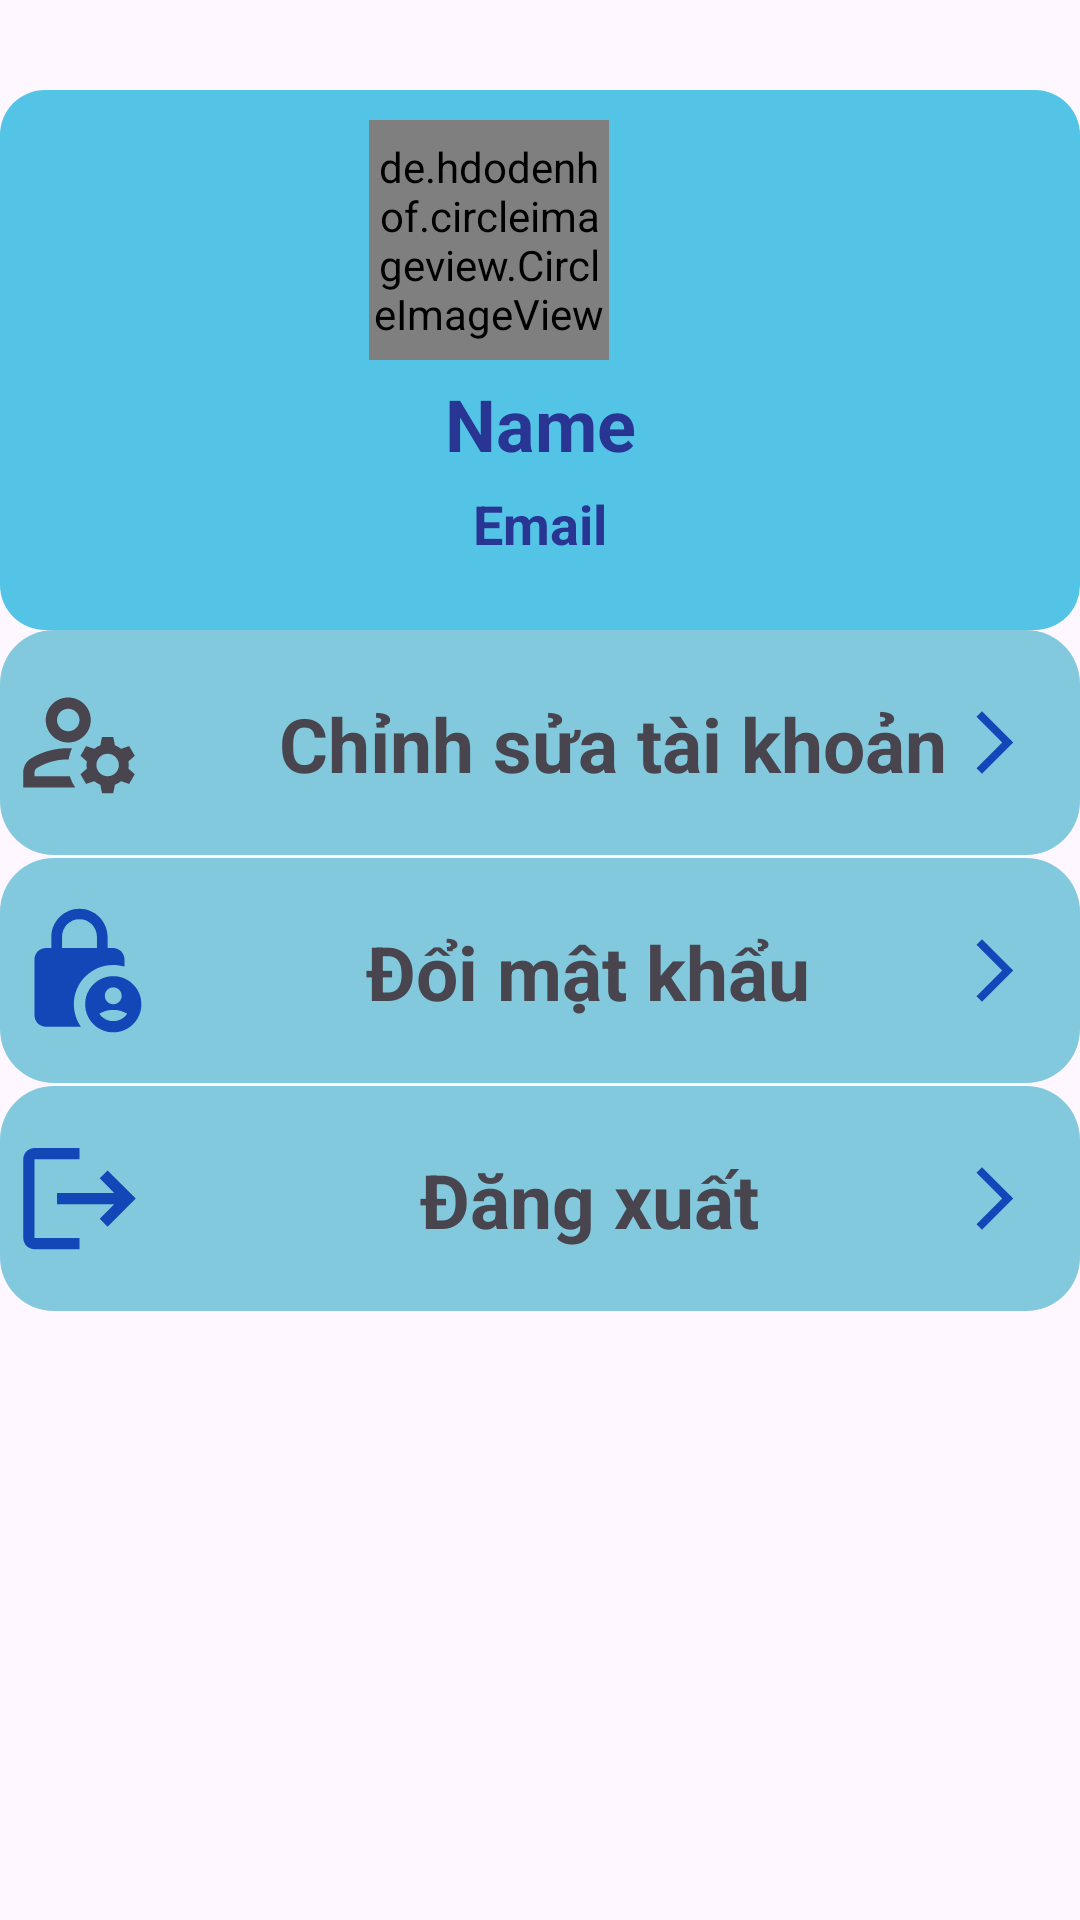

This screen was rendered from an Android layout file. Write that file and the resources it references.
<!-- AndroidManifest.xml: application theme Theme.DatVeTauMobileApp -->
<!-- res/layout/fragment_taikhoan.xml -->
<?xml version="1.0" encoding="utf-8"?>
<androidx.constraintlayout.widget.ConstraintLayout xmlns:android="http://schemas.android.com/apk/res/android"
    xmlns:app="http://schemas.android.com/apk/res-auto"
    xmlns:tools="http://schemas.android.com/tools"
    android:layout_width="match_parent"
    android:layout_height="match_parent">

    <androidx.constraintlayout.widget.ConstraintLayout
        android:id="@+id/layout_EditUser"
        android:layout_width="match_parent"
        android:layout_height="180dp"
        android:layout_marginTop="30dp"
        android:background="@drawable/bg_edit_text"
        app:layout_constraintEnd_toEndOf="parent"
        app:layout_constraintTop_toTopOf="parent">

        <de.hdodenhof.circleimageview.CircleImageView
            android:id="@+id/circleImageView2"
            android:layout_width="80dp"
            android:layout_height="80dp"
            android:layout_marginTop="10dp"
            android:layout_marginEnd="157dp"
            android:src="@drawable/avatar"
            app:layout_constraintEnd_toEndOf="parent"
            app:layout_constraintTop_toTopOf="parent" />

        <TextView
            android:id="@+id/txtName_ProfileUser"
            android:layout_width="match_parent"
            android:layout_height="wrap_content"
            android:layout_marginTop="5dp"
            android:text="Name"
            android:textAlignment="center"
            android:textColor="#283593"
            android:textSize="24sp"
            android:textStyle="bold"
            app:layout_constraintEnd_toEndOf="parent"
            app:layout_constraintTop_toBottomOf="@+id/circleImageView2" />

        <TextView
            android:id="@+id/txtEmail_ProfileUser"
            android:layout_width="match_parent"
            android:layout_height="wrap_content"
            android:layout_marginTop="5dp"
            android:text="Email"
            android:textAlignment="center"
            android:textColor="#283593"
            android:textSize="18sp"
            android:textStyle="bold"
            app:layout_constraintEnd_toEndOf="parent"
            app:layout_constraintTop_toBottomOf="@+id/txtName_ProfileUser" />
    </androidx.constraintlayout.widget.ConstraintLayout>

    <androidx.constraintlayout.widget.ConstraintLayout
        android:id="@+id/layout_EditProfile"
        android:layout_width="match_parent"
        android:layout_height="75dp"
        android:background="@drawable/bg_menu_user"
        app:layout_constraintEnd_toEndOf="parent"
        app:layout_constraintTop_toBottomOf="@+id/layout_EditUser">

        <ImageView
            android:id="@+id/imageView7"
            android:layout_width="45dp"
            android:layout_height="45dp"
            android:layout_marginStart="4dp"
            android:layout_marginTop="15dp"
            app:layout_constraintStart_toStartOf="parent"
            app:layout_constraintTop_toTopOf="parent"
            app:srcCompat="@drawable/editprofile" />

        <TextView
            android:id="@+id/textView10"
            android:layout_width="wrap_content"
            android:layout_height="wrap_content"
            android:layout_marginStart="44dp"
            android:layout_marginTop="21dp"
            android:text="Chỉnh sửa tài khoản"
            android:textAlignment="center"
            android:textSize="25sp"
            android:textStyle="bold"
            app:layout_constraintStart_toEndOf="@+id/imageView7"
            app:layout_constraintTop_toTopOf="parent" />

        <ImageView
            android:layout_width="25dp"
            android:layout_height="25dp"
            android:layout_marginTop="25dp"
            android:layout_marginEnd="16dp"
            app:layout_constraintEnd_toEndOf="parent"
            app:layout_constraintTop_toTopOf="parent"
            app:srcCompat="@drawable/ic_forward" />

    </androidx.constraintlayout.widget.ConstraintLayout>

    <androidx.constraintlayout.widget.ConstraintLayout
        android:id="@+id/layout_EditPassword"
        android:layout_width="match_parent"
        android:layout_height="75dp"
        android:layout_marginTop="1dp"
        android:background="@drawable/bg_menu_user"
        app:layout_constraintEnd_toEndOf="parent"
        app:layout_constraintTop_toBottomOf="@+id/layout_EditProfile">

        <ImageView
            android:id="@+id/imageView8"
            android:layout_width="45dp"
            android:layout_height="45dp"
            android:layout_marginStart="4dp"
            android:layout_marginTop="15dp"
            app:layout_constraintStart_toStartOf="parent"
            app:layout_constraintTop_toTopOf="parent"
            app:srcCompat="@drawable/ic_lock_person" />

        <TextView
            android:layout_width="wrap_content"
            android:layout_height="wrap_content"
            android:layout_marginStart="73dp"
            android:layout_marginTop="21dp"
            android:text="Đổi mật khẩu"
            android:textAlignment="center"
            android:textSize="25sp"
            android:textStyle="bold"
            app:layout_constraintStart_toEndOf="@+id/imageView8"
            app:layout_constraintTop_toTopOf="parent" />

        <ImageView
            android:layout_width="25dp"
            android:layout_height="25dp"
            android:layout_marginTop="25dp"
            android:layout_marginEnd="16dp"
            app:layout_constraintEnd_toEndOf="parent"
            app:layout_constraintTop_toTopOf="parent"
            app:srcCompat="@drawable/ic_forward" />

    </androidx.constraintlayout.widget.ConstraintLayout>

    <androidx.constraintlayout.widget.ConstraintLayout
        android:id="@+id/layout_LogoutUser"
        android:layout_width="match_parent"
        android:layout_height="75dp"
        android:layout_marginTop="1dp"
        android:background="@drawable/bg_menu_user"
        app:layout_constraintStart_toStartOf="parent"
        app:layout_constraintTop_toBottomOf="@+id/layout_EditPassword">

        <ImageView
            android:id="@+id/imageView8"
            android:layout_width="45dp"
            android:layout_height="45dp"
            android:layout_marginStart="4dp"
            android:layout_marginTop="15dp"
            app:layout_constraintStart_toStartOf="parent"
            app:layout_constraintTop_toTopOf="parent"
            app:srcCompat="@drawable/ic_logout" />

        <TextView
            android:layout_width="wrap_content"
            android:layout_height="wrap_content"
            android:layout_marginStart="91dp"
            android:layout_marginTop="21dp"
            android:text="Đăng xuất"
            android:textAlignment="center"
            android:textSize="25sp"
            android:textStyle="bold"
            app:layout_constraintStart_toEndOf="@+id/imageView8"
            app:layout_constraintTop_toTopOf="parent" />

        <ImageView
            android:layout_width="25dp"
            android:layout_height="25dp"
            android:layout_marginTop="25dp"
            android:layout_marginEnd="16dp"
            app:layout_constraintEnd_toEndOf="parent"
            app:layout_constraintTop_toTopOf="parent"
            app:srcCompat="@drawable/ic_forward" />

    </androidx.constraintlayout.widget.ConstraintLayout>

</androidx.constraintlayout.widget.ConstraintLayout>
<!-- resources referenced by this layout -->
<resources>
  <!-- drawable avatar: jpg bitmap (drawable, 511111 bytes) -->
  <!-- drawable bg_edit_text (drawable) -->
  <?xml version="1.0" encoding="utf-8"?>
  <shape xmlns:android="http://schemas.android.com/apk/res/android">
      <solid android:color="#53C4E6"/>
      <corners android:radius="15dp"/>
  
  </shape>
  <!-- drawable bg_menu_user (drawable) -->
  <?xml version="1.0" encoding="utf-8"?>
  <shape xmlns:android="http://schemas.android.com/apk/res/android">
      <solid android:color="#83C9DD"/>
      <corners android:radius="18dp"/>
  </shape>
  <!-- drawable editprofile (drawable) -->
  <vector xmlns:android="http://schemas.android.com/apk/res/android"
      android:width="50dp"
      android:height="50dp"
      android:viewportWidth="24"
      android:viewportHeight="24"
      android:tint="?attr/colorControlNormal">
    <path
        android:fillColor="@android:color/white"
        android:pathData="M4,18v-0.65c0,-0.34 0.16,-0.66 0.41,-0.81C6.1,15.53 8.03,15 10,15c0.03,0 0.05,0 0.08,0.01c0.1,-0.7 0.3,-1.37 0.59,-1.98C10.45,13.01 10.23,13 10,13c-2.42,0 -4.68,0.67 -6.61,1.82C2.51,15.34 2,16.32 2,17.35V20h9.26c-0.42,-0.6 -0.75,-1.28 -0.97,-2H4z"/>
    <path
        android:fillColor="@android:color/white"
        android:pathData="M10,12c2.21,0 4,-1.79 4,-4s-1.79,-4 -4,-4C7.79,4 6,5.79 6,8S7.79,12 10,12zM10,6c1.1,0 2,0.9 2,2s-0.9,2 -2,2c-1.1,0 -2,-0.9 -2,-2S8.9,6 10,6z"/>
    <path
        android:fillColor="@android:color/white"
        android:pathData="M20.75,16c0,-0.22 -0.03,-0.42 -0.06,-0.63l1.14,-1.01l-1,-1.73l-1.45,0.49c-0.32,-0.27 -0.68,-0.48 -1.08,-0.63L18,11h-2l-0.3,1.49c-0.4,0.15 -0.76,0.36 -1.08,0.63l-1.45,-0.49l-1,1.73l1.14,1.01c-0.03,0.21 -0.06,0.41 -0.06,0.63s0.03,0.42 0.06,0.63l-1.14,1.01l1,1.73l1.45,-0.49c0.32,0.27 0.68,0.48 1.08,0.63L16,21h2l0.3,-1.49c0.4,-0.15 0.76,-0.36 1.08,-0.63l1.45,0.49l1,-1.73l-1.14,-1.01C20.72,16.42 20.75,16.22 20.75,16zM17,18c-1.1,0 -2,-0.9 -2,-2s0.9,-2 2,-2s2,0.9 2,2S18.1,18 17,18z"/>
  </vector>
  <!-- drawable ic_forward (drawable) -->
  <vector android:autoMirrored="true" android:height="24dp"
      android:tint="#1347B7" android:viewportHeight="24"
      android:viewportWidth="24" android:width="24dp" xmlns:android="http://schemas.android.com/apk/res/android">
      <path android:fillColor="@android:color/white" android:pathData="M6.23,20.23l1.77,1.77l10,-10l-10,-10l-1.77,1.77l8.23,8.23z"/>
  </vector>
  <!-- drawable ic_lock_person (drawable) -->
  <vector android:height="24dp" android:tint="#1347B7"
      android:viewportHeight="24" android:viewportWidth="24"
      android:width="24dp" xmlns:android="http://schemas.android.com/apk/res/android">
      <path android:fillColor="@android:color/white" android:pathData="M18,11c0.7,0 1.37,0.1 2,0.29V10c0,-1.1 -0.9,-2 -2,-2h-1V6c0,-2.76 -2.24,-5 -5,-5S7,3.24 7,6v2H6c-1.1,0 -2,0.9 -2,2v10c0,1.1 0.9,2 2,2h6.26C11.47,20.87 11,19.49 11,18C11,14.13 14.13,11 18,11zM8.9,6c0,-1.71 1.39,-3.1 3.1,-3.1s3.1,1.39 3.1,3.1v2H8.9V6z"/>
      <path android:fillColor="@android:color/white" android:pathData="M18,13c-2.76,0 -5,2.24 -5,5s2.24,5 5,5s5,-2.24 5,-5S20.76,13 18,13zM18,15c0.83,0 1.5,0.67 1.5,1.5S18.83,18 18,18s-1.5,-0.67 -1.5,-1.5S17.17,15 18,15zM18,21c-1.03,0 -1.94,-0.52 -2.48,-1.32C16.25,19.26 17.09,19 18,19s1.75,0.26 2.48,0.68C19.94,20.48 19.03,21 18,21z"/>
  </vector>
  <!-- drawable ic_logout (drawable) -->
  <vector android:autoMirrored="true" android:height="24dp"
      android:tint="#1347B7" android:viewportHeight="24"
      android:viewportWidth="24" android:width="24dp" xmlns:android="http://schemas.android.com/apk/res/android">
      <path android:fillColor="@android:color/white" android:pathData="M17,7l-1.41,1.41L18.17,11H8v2h10.17l-2.58,2.58L17,17l5,-5zM4,5h8V3H4c-1.1,0 -2,0.9 -2,2v14c0,1.1 0.9,2 2,2h8v-2H4V5z"/>
  </vector>
  <style name="Theme.DatVeTauMobileApp" parent="Base.Theme.DatVeTauMobileApp" />
  <style name="Base.Theme.DatVeTauMobileApp" parent="Theme.Material3.DayNight.NoActionBar">
          
          
      </style>
</resources>
